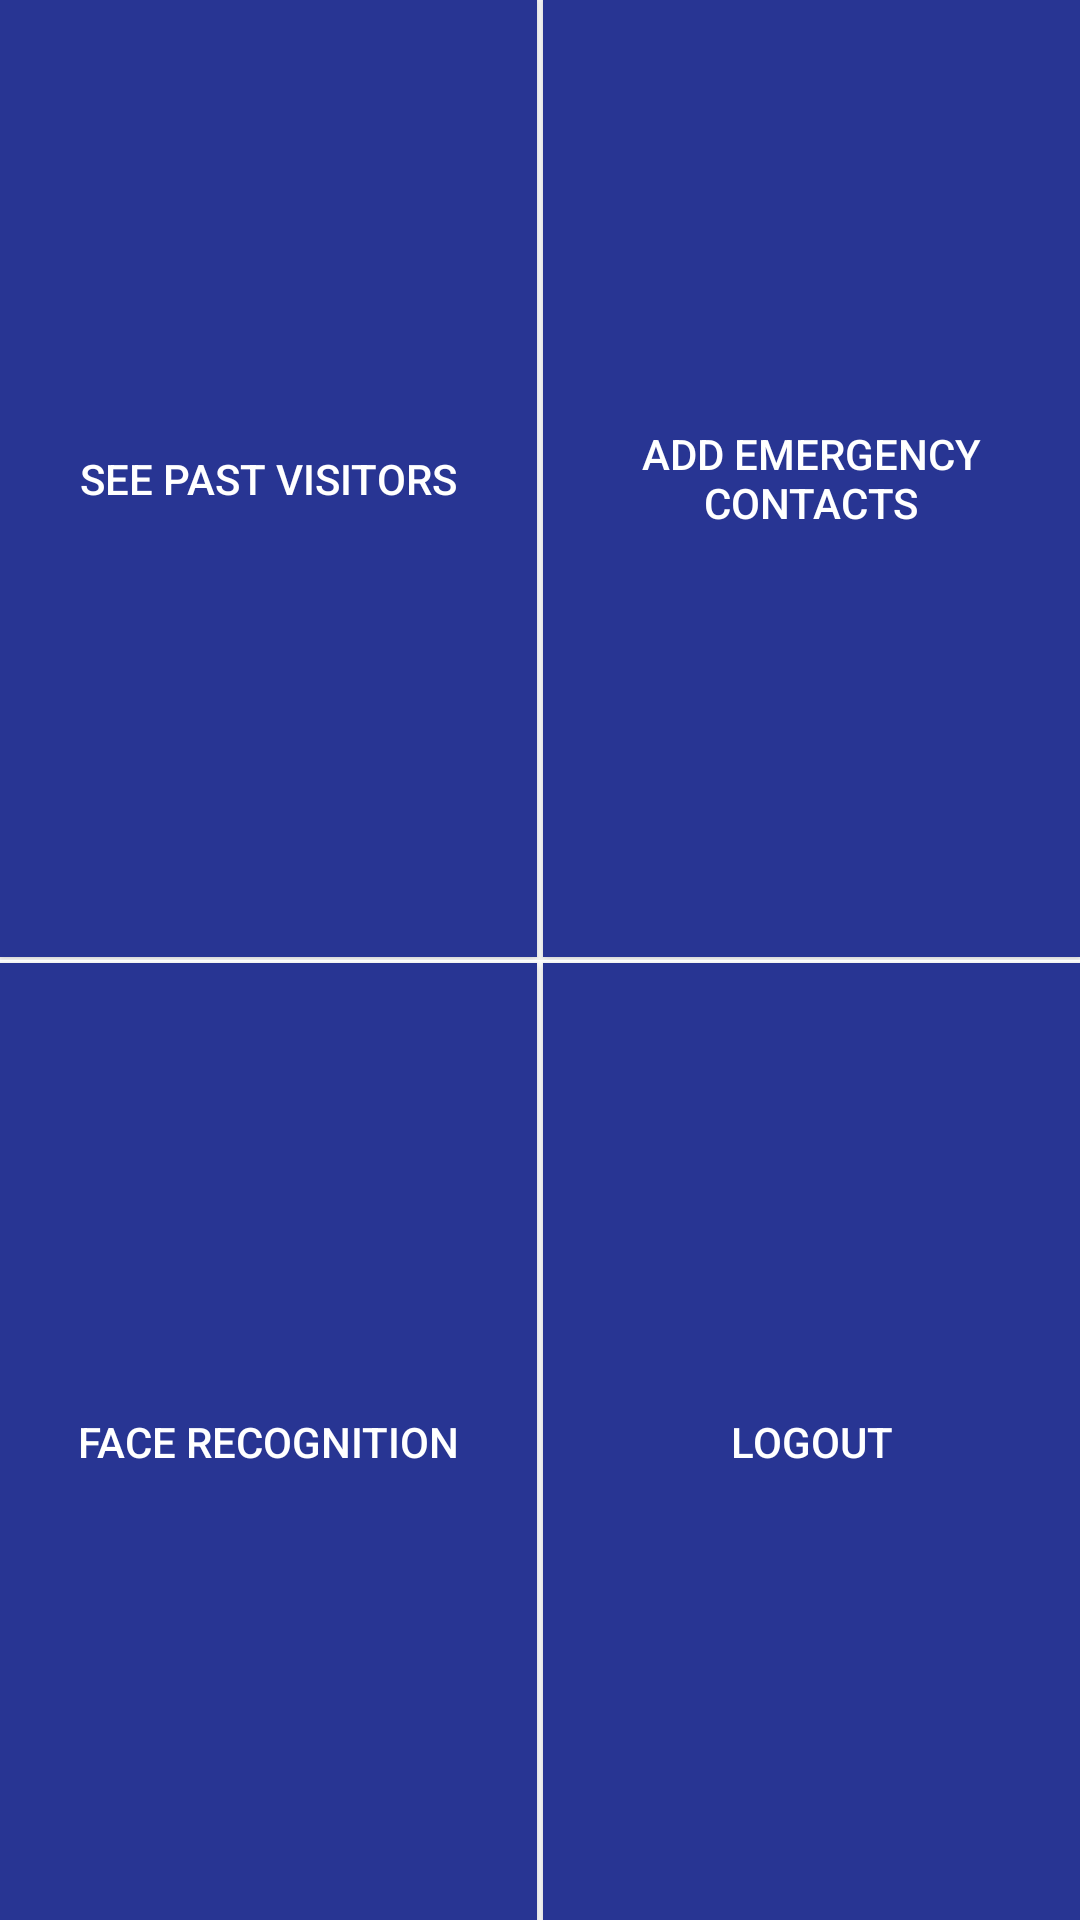

The Android layout XML behind this screen, and the referenced resources:
<!-- AndroidManifest.xml: application theme AppTheme -->
<!-- res/layout/activity_dashboard.xml -->
<?xml version="1.0" encoding="utf-8"?>
<LinearLayout  xmlns:android="http://schemas.android.com/apk/res/android"
    xmlns:tools="http://schemas.android.com/tools"
    android:layout_width="match_parent"
    android:layout_height="match_parent"
    android:background="#FFFFFF"
    android:orientation="vertical"
    android:layout_weight="2">
    <LinearLayout
        xmlns:android="http://schemas.android.com/apk/res/android"
        android:id="@+id/listView"
        android:layout_width="match_parent"
        android:layout_height="match_parent"
        android:rowCount="2"
        android:columnCount="2"
        android:background="#FFFFFF"
        android:layout_weight="1"
        android:orientation="horizontal"

        >

        <Button
            android:id="@+id/past"
            android:layout_columnWeight="1"
            android:layout_marginBottom="1sp"
            android:layout_marginRight="1sp"
            android:layout_rowWeight="1"
            android:background="#283593"
            android:elevation="10sp"
            android:foreground="@drawable/ripple"
            android:onClick="seepastvisitors"
            android:shadowRadius="15"
            android:text="     See Past Visitors     "
            android:textColor="#FFFFFF"
            android:layout_weight="0.5"
            android:layout_height="match_parent"
            android:layout_width="match_parent"/>

        <Button
            android:layout_columnWeight="1"
            android:id="@+id/emergency"
            android:text="Add Emergency Contacts"
            android:layout_rowWeight="1"
            android:onClick="emergency"
            android:background="#283593"
            android:textColor="#FFFFFF"
            android:layout_marginLeft="1sp"
            android:foreground="@drawable/ripple"
            android:layout_height="match_parent"
            android:layout_width="match_parent"

            android:layout_marginBottom="1sp"
            android:elevation="10sp"
            android:shadowRadius="15"
            android:layout_weight="0.5"
            />
    </LinearLayout>


<LinearLayout
    android:layout_width="match_parent"
    android:layout_height="match_parent"
    android:layout_weight="1"
    android:orientation="horizontal"
    >
    <Button
        android:layout_height="match_parent"
        android:layout_width="match_parent"
        android:id="@+id/fecerec"
        android:text="Face Recognition"
        android:layout_columnWeight="1"
        android:layout_rowWeight="1"
        android:onClick="train"
        android:background="#283593"
        android:textColor="#FFFFFF"
        android:foreground="@drawable/ripple"
        android:layout_marginRight="1sp"
        android:layout_marginTop="1sp"
        android:elevation="10sp"
        android:shadowRadius="15"
        android:layout_weight="0.5"
        />
    <Button
        android:layout_height="match_parent"
        android:layout_width="match_parent"
        android:id="@+id/logout"
        android:layout_columnWeight="1"
        android:text="Logout"
        android:layout_rowWeight="1"
        android:onClick="Process_Logout"
        android:background="#283593"
        android:textColor="#FFFFFF"
        android:layout_marginLeft="1sp"
        android:foreground="@drawable/ripple"
        android:layout_marginTop="1sp"
        android:elevation="10sp"
        android:shadowRadius="15"
        android:layout_weight="0.5"/>
</LinearLayout>

            /></LinearLayout>
<!-- resources referenced by this layout -->
<resources>
  <!-- drawable ripple (drawable) -->
  <?xml version="1.0" encoding="utf-8"?>
  <ripple xmlns:android="http://schemas.android.com/apk/res/android"
      android:color="#BDBDBD"
      >
      <item android:id="@android:id/mask"
         android:drawable="@color/ripplecolor"
          >
      </item>
  
  </ripple>
  <style name="AppTheme" parent="Theme.AppCompat.Light.NoActionBar">
          
  
          <item name="colorPrimary">@color/colorPrimary</item>
          <item name="colorPrimaryDark">@color/colorPrimaryDark</item>
          <item name="colorAccent">@color/colorAccent</item>
      </style>
  <color name="ripplecolor">#BDBDBD</color>
  <color name="colorPrimary">#3F51B5</color>
  <color name="colorPrimaryDark">#303F9F</color>
  <color name="colorAccent">#FF4081</color>
</resources>
